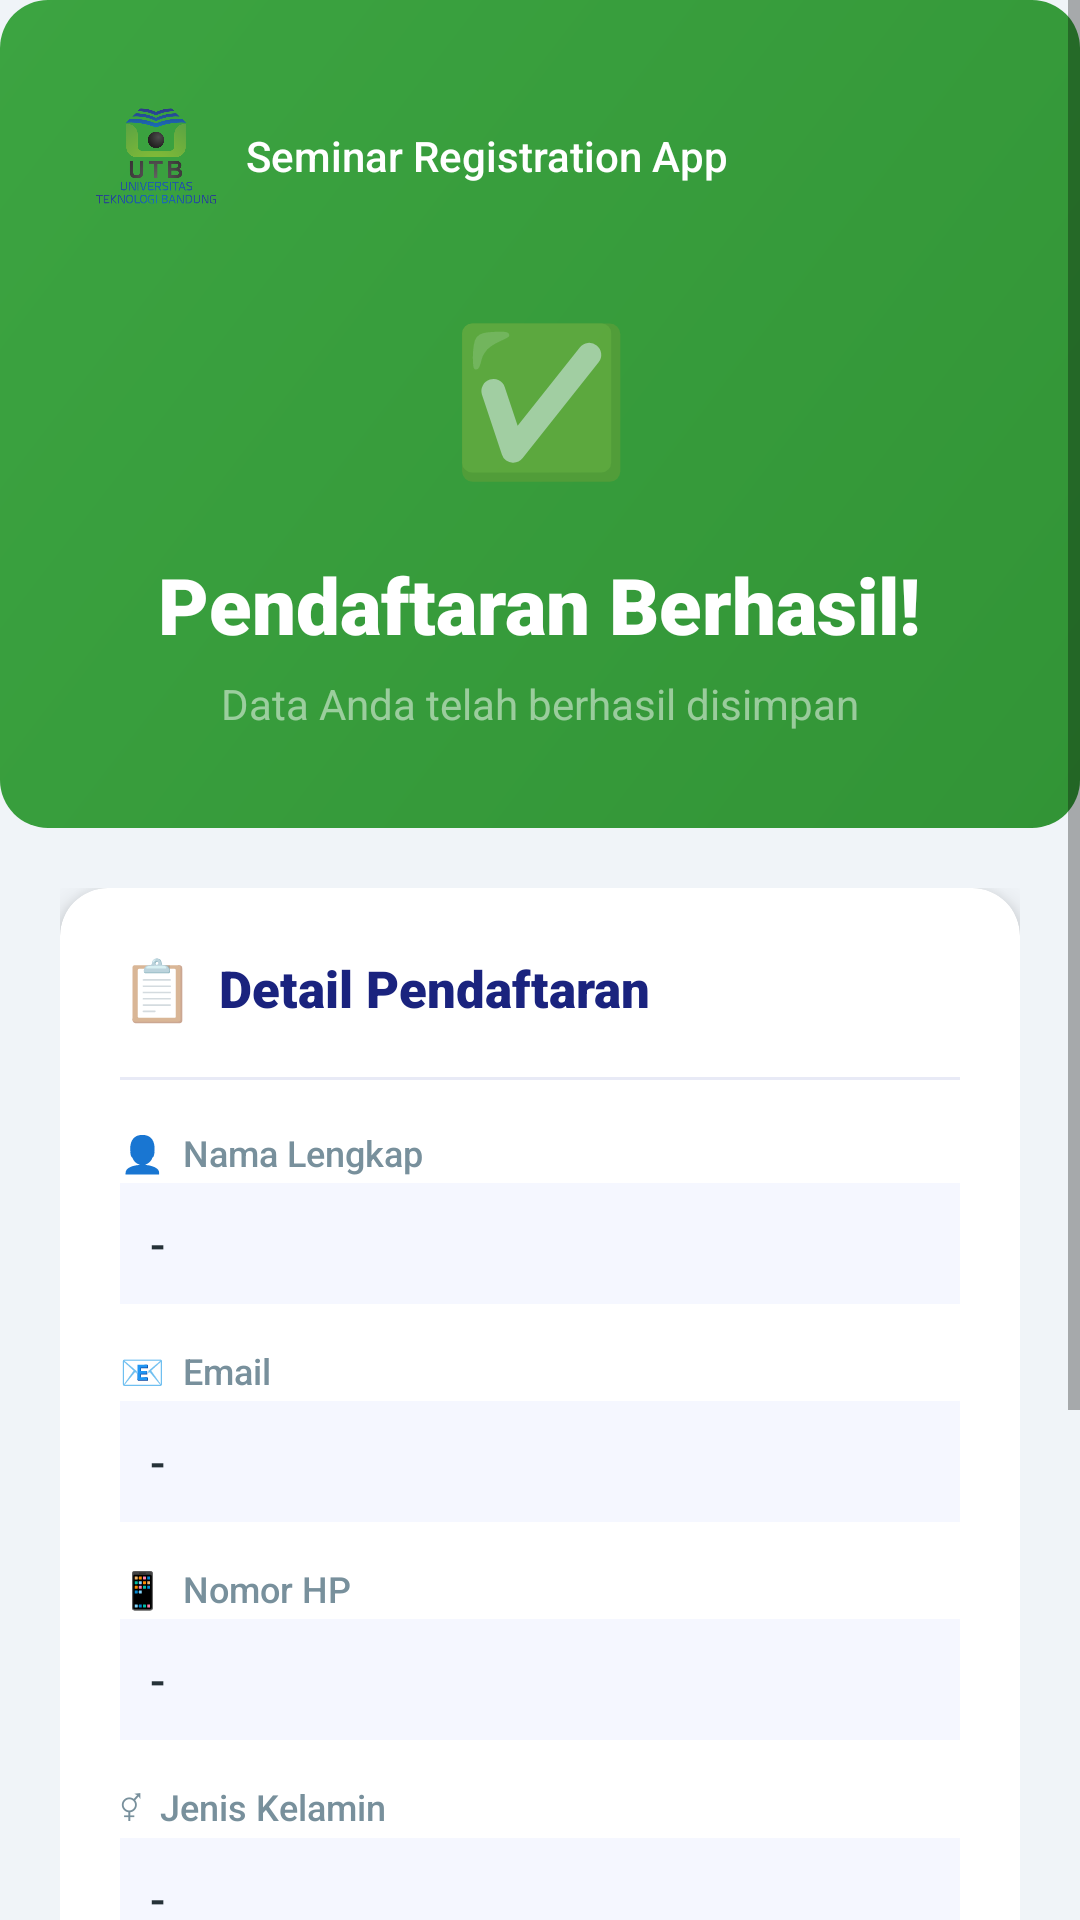

This screen was rendered from an Android layout file. Write that file and the resources it references.
<!-- AndroidManifest.xml: application theme Theme.SeminarApp -->
<!-- res/layout/activity_hasil.xml -->
<?xml version="1.0" encoding="utf-8"?>
<ScrollView xmlns:android="http://schemas.android.com/apk/res/android"
    xmlns:app="http://schemas.android.com/apk/res-auto"
    android:layout_width="match_parent"
    android:layout_height="match_parent"
    android:background="@color/background"
    android:fillViewport="true">

    <LinearLayout
        android:layout_width="match_parent"
        android:layout_height="wrap_content"
        android:orientation="vertical">

        
        <LinearLayout
            android:layout_width="match_parent"
            android:layout_height="wrap_content"
            android:background="@drawable/bg_success"
            android:padding="32dp"
            android:orientation="vertical"
            android:gravity="center">

            
            <LinearLayout
                android:layout_width="match_parent"
                android:layout_height="wrap_content"
                android:orientation="horizontal"
                android:gravity="center_vertical"
                android:layout_marginBottom="20dp">

                <ImageView
                    android:layout_width="40dp"
                    android:layout_height="40dp"
                    android:src="@drawable/utb"
                    android:layout_marginEnd="10dp" />

                <TextView
                    android:layout_width="0dp"
                    android:layout_height="wrap_content"
                    android:layout_weight="1"
                    android:text="Seminar Registration App"
                    android:textColor="#FFFFFF"
                    android:textSize="14sp"
                    android:fontFamily="sans-serif-medium" />
            </LinearLayout>

            
            <TextView
                android:layout_width="80dp"
                android:layout_height="80dp"
                android:text="✅"
                android:textSize="48sp"
                android:gravity="center"
                android:layout_marginBottom="12dp" />

            <TextView
                android:layout_width="wrap_content"
                android:layout_height="wrap_content"
                android:text="Pendaftaran Berhasil!"
                android:textColor="#FFFFFF"
                android:textSize="26sp"
                android:fontFamily="sans-serif-black"
                android:layout_marginBottom="6dp" />

            <TextView
                android:layout_width="wrap_content"
                android:layout_height="wrap_content"
                android:text="Data Anda telah berhasil disimpan"
                android:textColor="#80FFFFFF"
                android:textSize="14sp"
                android:gravity="center" />
        </LinearLayout>

        
        <LinearLayout
            android:layout_width="match_parent"
            android:layout_height="wrap_content"
            android:orientation="vertical"
            android:padding="20dp">

            <androidx.cardview.widget.CardView
                android:layout_width="match_parent"
                android:layout_height="wrap_content"
                app:cardCornerRadius="16dp"
                app:cardElevation="6dp"
                app:cardBackgroundColor="#FFFFFF"
                android:layout_marginBottom="16dp">

                <LinearLayout
                    android:layout_width="match_parent"
                    android:layout_height="wrap_content"
                    android:orientation="vertical"
                    android:padding="20dp">

                    
                    <LinearLayout android:layout_width="match_parent"
                        android:layout_height="wrap_content" android:orientation="horizontal"
                        android:gravity="center_vertical" android:layout_marginBottom="16dp">
                        <TextView android:layout_width="wrap_content" android:layout_height="wrap_content"
                            android:text="📋" android:textSize="20sp" android:layout_marginEnd="8dp" />
                        <TextView android:layout_width="wrap_content" android:layout_height="wrap_content"
                            android:text="Detail Pendaftaran"
                            android:textSize="17sp" android:fontFamily="sans-serif-black"
                            android:textColor="#1A237E" />
                    </LinearLayout>

                    <View android:layout_width="match_parent" android:layout_height="1dp"
                        android:background="#E8EAF6" android:layout_marginBottom="16dp" />

                    
                    <LinearLayout android:layout_width="match_parent"
                        android:layout_height="wrap_content" android:orientation="vertical"
                        android:layout_marginBottom="14dp">
                        <TextView android:layout_width="wrap_content" android:layout_height="wrap_content"
                            android:text="👤  Nama Lengkap"
                            android:textSize="12sp" android:textColor="#78909C"
                            android:fontFamily="sans-serif-medium" android:layout_marginBottom="2dp" />
                        <TextView android:id="@+id/tvHasilNama"
                            android:layout_width="match_parent" android:layout_height="wrap_content"
                            android:text="-" android:textSize="15sp" android:textColor="#263238"
                            android:fontFamily="sans-serif-medium"
                            android:background="#F5F7FF"
                            android:padding="10dp" />
                    </LinearLayout>

                    
                    <LinearLayout android:layout_width="match_parent"
                        android:layout_height="wrap_content" android:orientation="vertical"
                        android:layout_marginBottom="14dp">
                        <TextView android:layout_width="wrap_content" android:layout_height="wrap_content"
                            android:text="📧  Email"
                            android:textSize="12sp" android:textColor="#78909C"
                            android:fontFamily="sans-serif-medium" android:layout_marginBottom="2dp" />
                        <TextView android:id="@+id/tvHasilEmail"
                            android:layout_width="match_parent" android:layout_height="wrap_content"
                            android:text="-" android:textSize="15sp" android:textColor="#263238"
                            android:fontFamily="sans-serif-medium"
                            android:background="#F5F7FF"
                            android:padding="10dp" />
                    </LinearLayout>

                    
                    <LinearLayout android:layout_width="match_parent"
                        android:layout_height="wrap_content" android:orientation="vertical"
                        android:layout_marginBottom="14dp">
                        <TextView android:layout_width="wrap_content" android:layout_height="wrap_content"
                            android:text="📱  Nomor HP"
                            android:textSize="12sp" android:textColor="#78909C"
                            android:fontFamily="sans-serif-medium" android:layout_marginBottom="2dp" />
                        <TextView android:id="@+id/tvHasilNoHp"
                            android:layout_width="match_parent" android:layout_height="wrap_content"
                            android:text="-" android:textSize="15sp" android:textColor="#263238"
                            android:fontFamily="sans-serif-medium"
                            android:background="#F5F7FF"
                            android:padding="10dp" />
                    </LinearLayout>

                    
                    <LinearLayout android:layout_width="match_parent"
                        android:layout_height="wrap_content" android:orientation="vertical"
                        android:layout_marginBottom="14dp">
                        <TextView android:layout_width="wrap_content" android:layout_height="wrap_content"
                            android:text="⚥  Jenis Kelamin"
                            android:textSize="12sp" android:textColor="#78909C"
                            android:fontFamily="sans-serif-medium" android:layout_marginBottom="2dp" />
                        <TextView android:id="@+id/tvHasilJK"
                            android:layout_width="match_parent" android:layout_height="wrap_content"
                            android:text="-" android:textSize="15sp" android:textColor="#263238"
                            android:fontFamily="sans-serif-medium"
                            android:background="#F5F7FF"
                            android:padding="10dp" />
                    </LinearLayout>

                    
                    <LinearLayout android:layout_width="match_parent"
                        android:layout_height="wrap_content" android:orientation="vertical"
                        android:layout_marginBottom="4dp">
                        <TextView android:layout_width="wrap_content" android:layout_height="wrap_content"
                            android:text="🏛️  Seminar Dipilih"
                            android:textSize="12sp" android:textColor="#78909C"
                            android:fontFamily="sans-serif-medium" android:layout_marginBottom="2dp" />
                        <TextView android:id="@+id/tvHasilSeminar"
                            android:layout_width="match_parent" android:layout_height="wrap_content"
                            android:text="-" android:textSize="15sp" android:textColor="#1A237E"
                            android:fontFamily="sans-serif-black"
                            android:background="#EEF2FF"
                            android:padding="10dp" />
                    </LinearLayout>

                </LinearLayout>
            </androidx.cardview.widget.CardView>

            
            <com.google.android.material.button.MaterialButton
                android:id="@+id/btnKembaliUtama"
                style="@style/Widget.SeminarApp.Button"
                android:layout_width="match_parent"
                android:layout_height="wrap_content"
                android:text="🏠  Kembali ke Halaman Utama"
                android:layout_marginBottom="24dp" />

        </LinearLayout>
    </LinearLayout>
</ScrollView>
<!-- resources referenced by this layout -->
<resources>
  <color name="background">#F0F4F8</color>
  <!-- drawable bg_success (drawable) -->
  <?xml version="1.0" encoding="utf-8"?>
  <shape xmlns:android="http://schemas.android.com/apk/res/android"
      android:shape="rectangle">
      <gradient
          android:startColor="#329436"
          android:endColor="#3CA441"
          android:angle="135" />
      <corners android:radius="16dp" />
  </shape>
  <!-- drawable utb: png bitmap (drawable, 128948 bytes) -->
  <style name="Widget.SeminarApp.Button" parent="Widget.MaterialComponents.Button">
          <item name="android:textAllCaps">false</item>
          <item name="android:textSize">16sp</item>
          <item name="android:paddingTop">14dp</item>
          <item name="android:paddingBottom">14dp</item>
          <item name="cornerRadius">12dp</item>
          <item name="backgroundTint">@color/accent</item>
          <item name="android:textColor">@color/white</item>
          <item name="android:fontFamily">sans-serif-medium</item>
      </style>
  <style name="Theme.SeminarApp" parent="Theme.MaterialComponents.Light.NoActionBar">
          <item name="colorPrimary">@color/primary</item>
          <item name="colorPrimaryDark">@color/primary_dark</item>
          <item name="colorAccent">@color/accent</item>
          <item name="android:windowBackground">@color/background</item>
          <item name="android:statusBarColor">@color/primary_dark</item>
          <item name="android:navigationBarColor">@color/primary_dark</item>
      </style>
  <color name="accent">#FF6F00</color>
  <color name="white">#FFFFFF</color>
  <color name="primary">#1565C0</color>
  <color name="primary_dark">#0D47A1</color>
</resources>
